The GitHub repository poleval/2026-polocrbench contains a labelled image folder "data" with 3 categories: real, real degraded, real handwritten. Examples follow, each with its label.

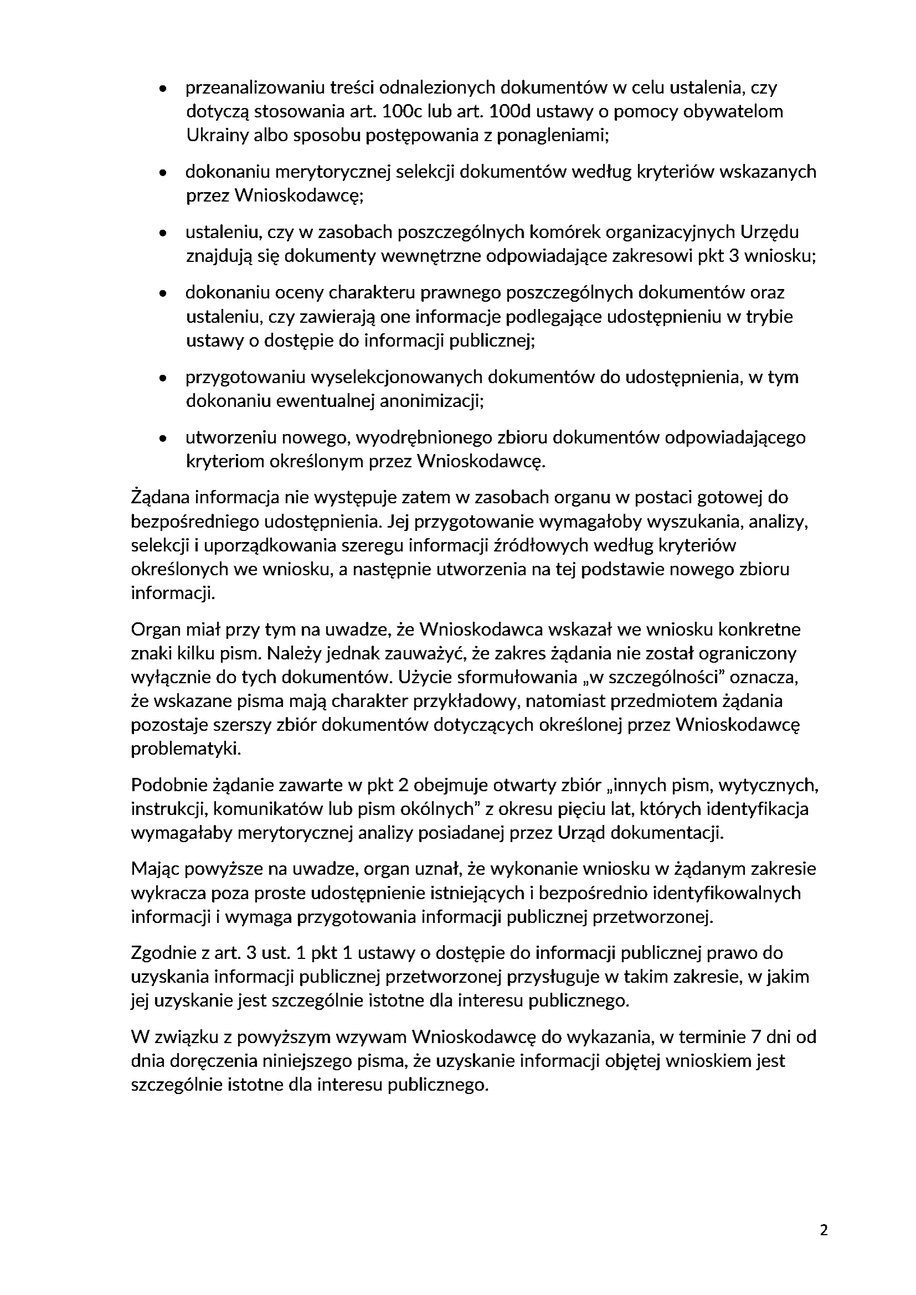
Label: real

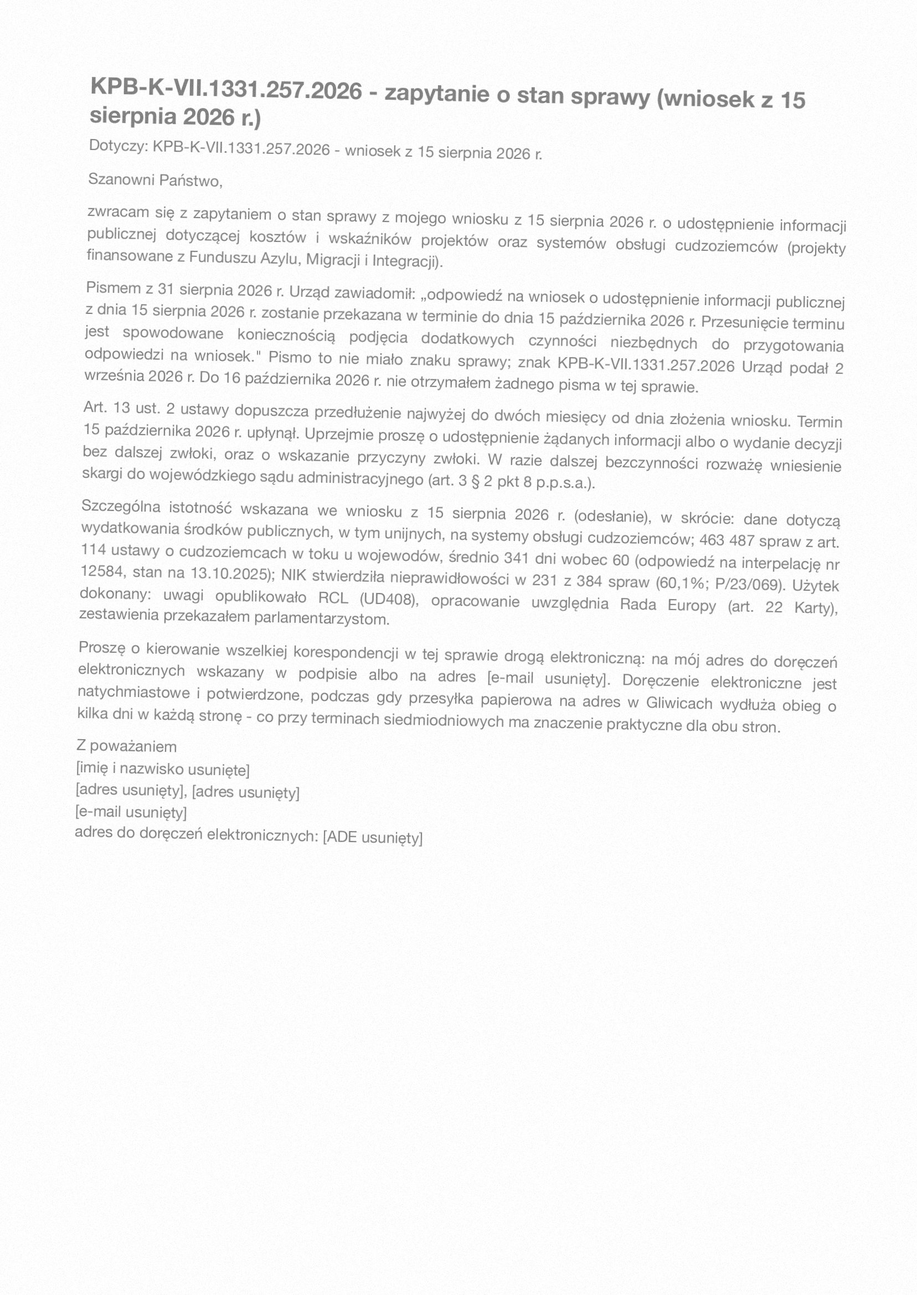
Label: real degraded

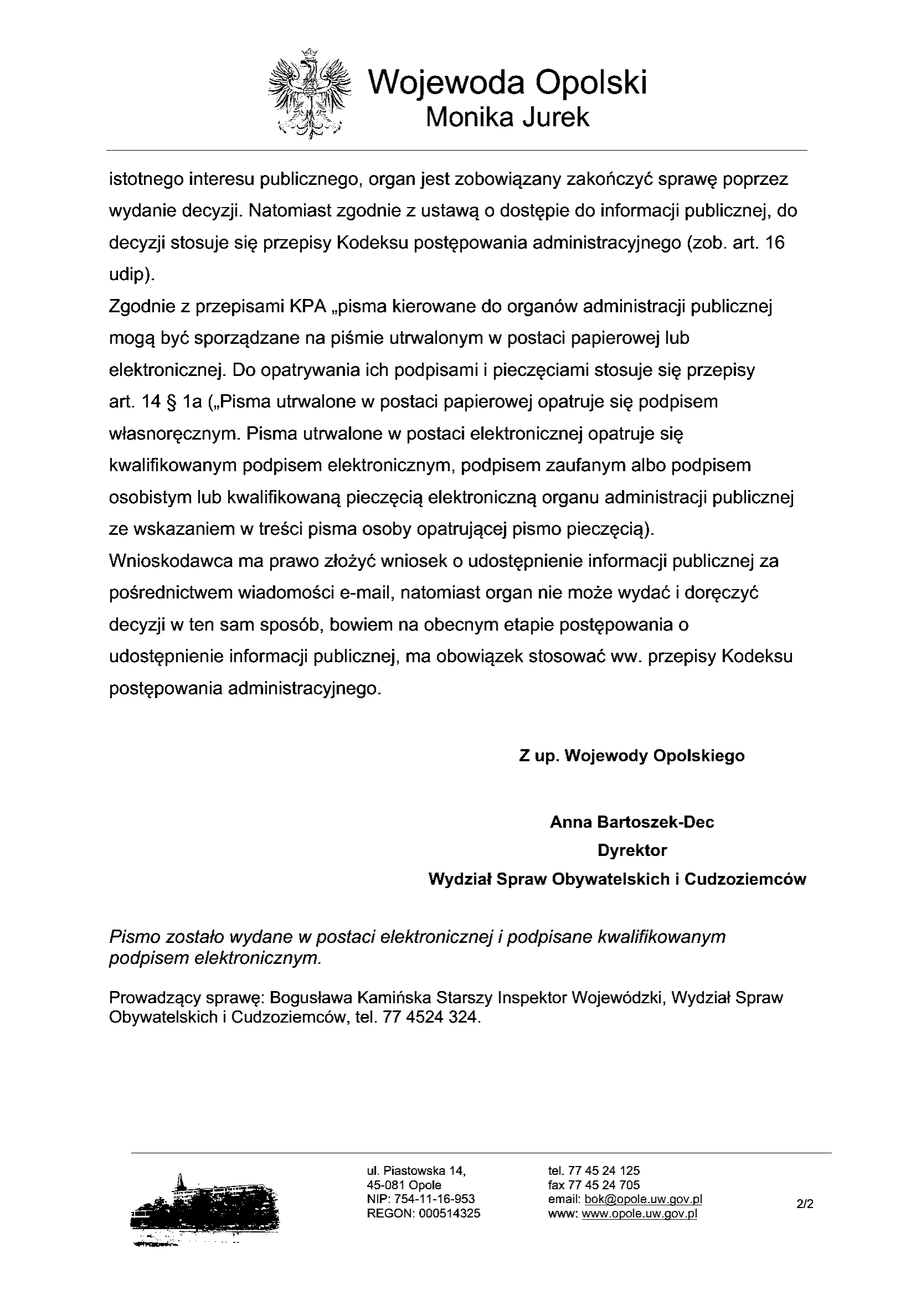
Label: real

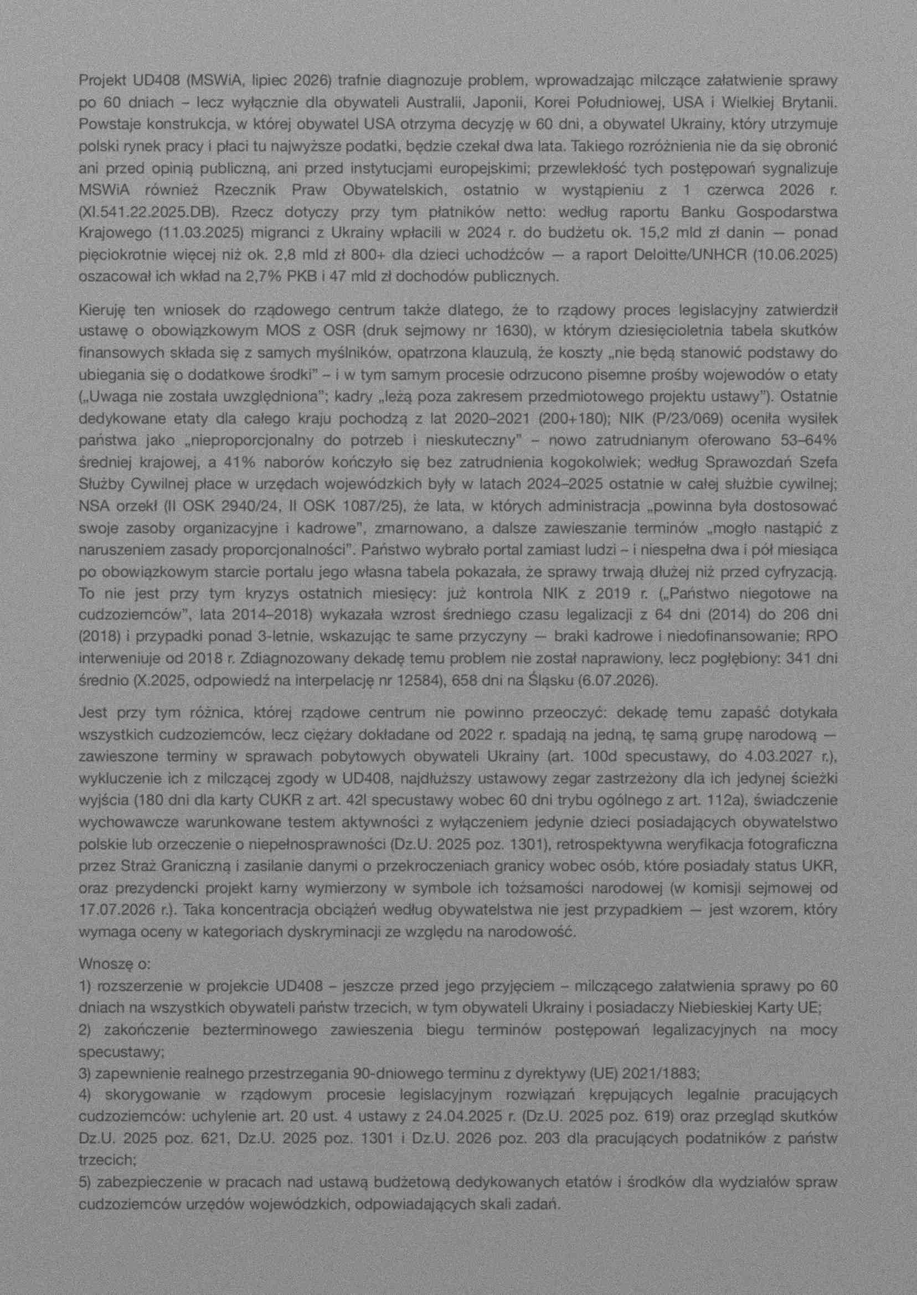
Label: real degraded

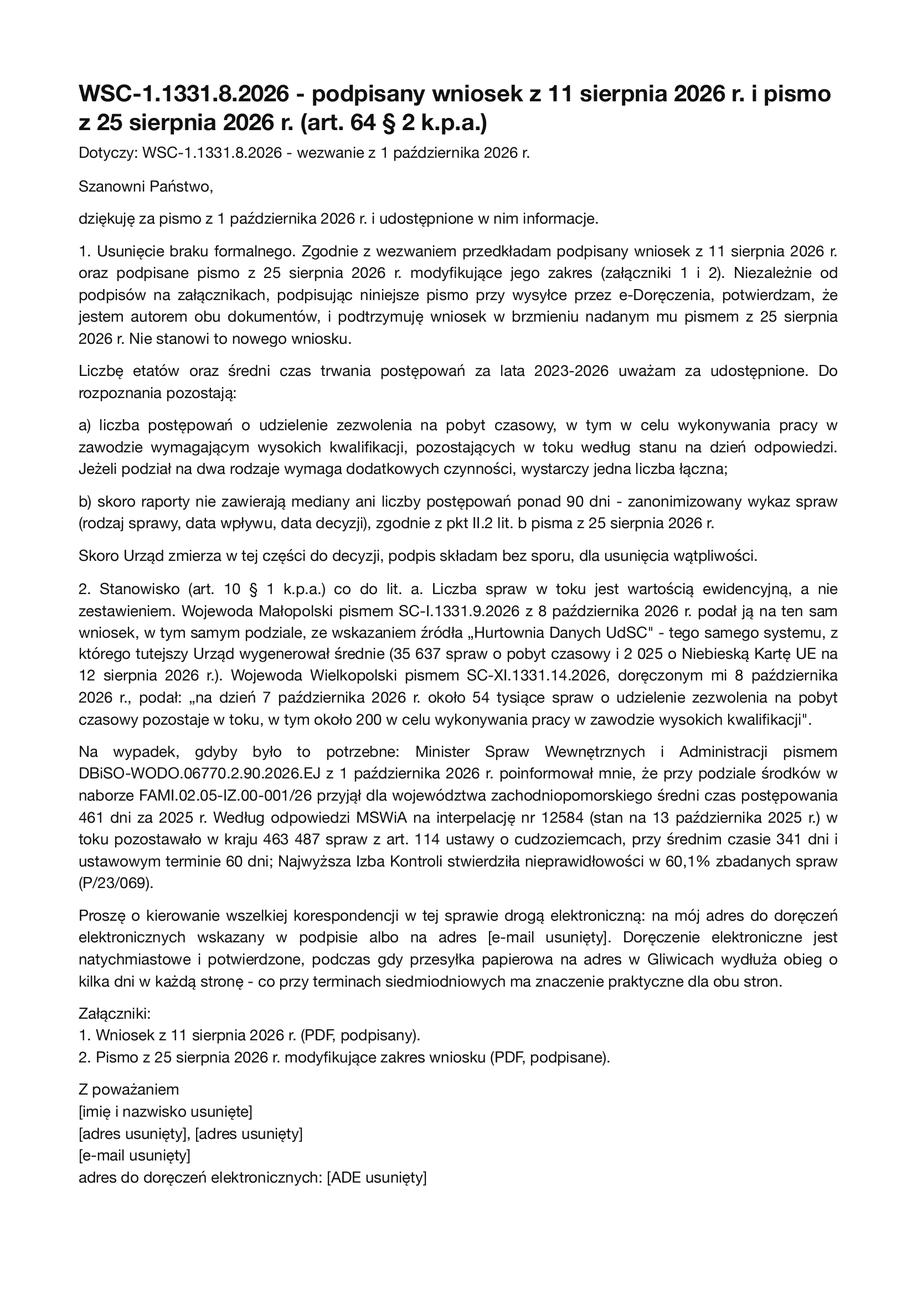
Label: real

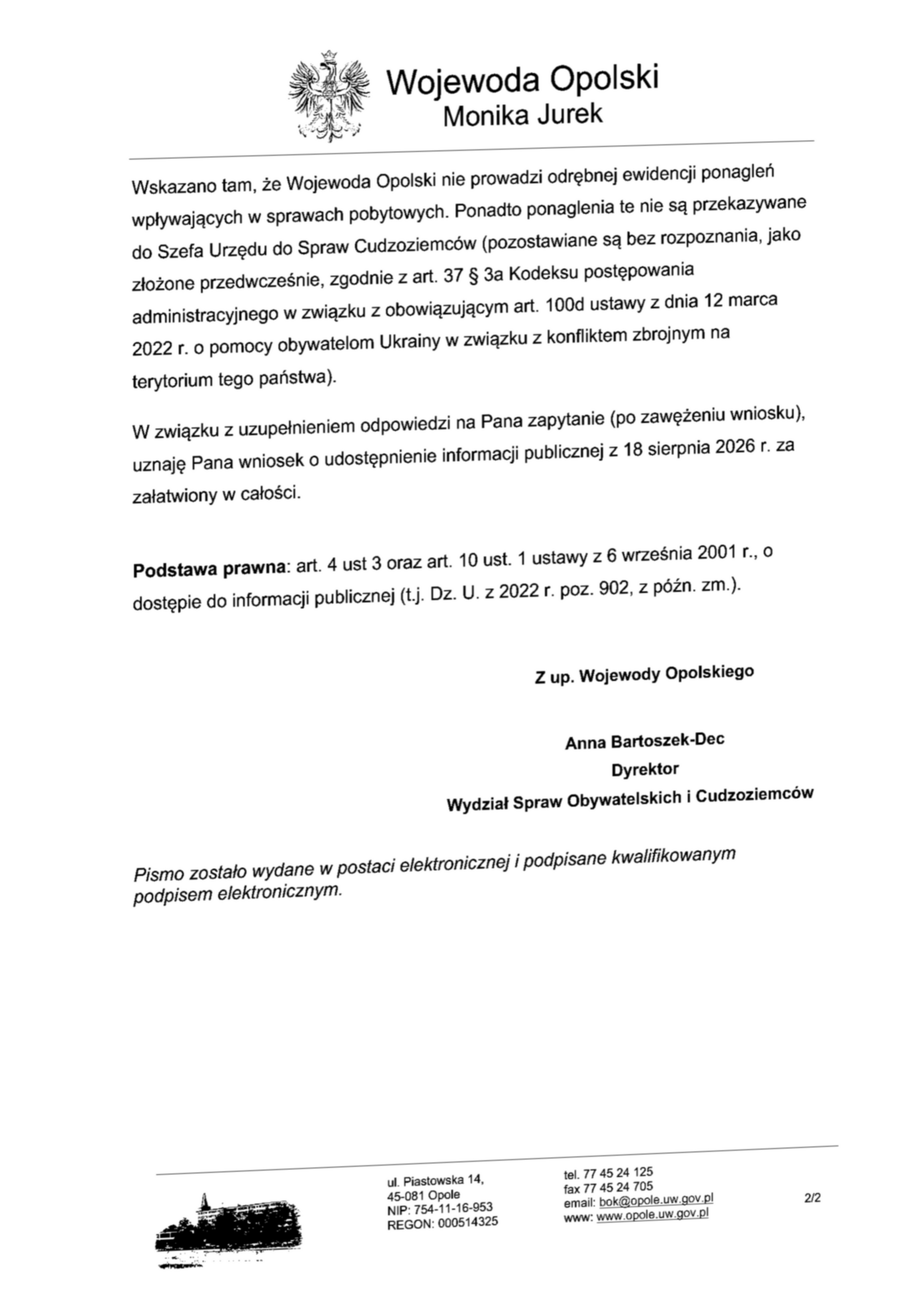
Label: real degraded
